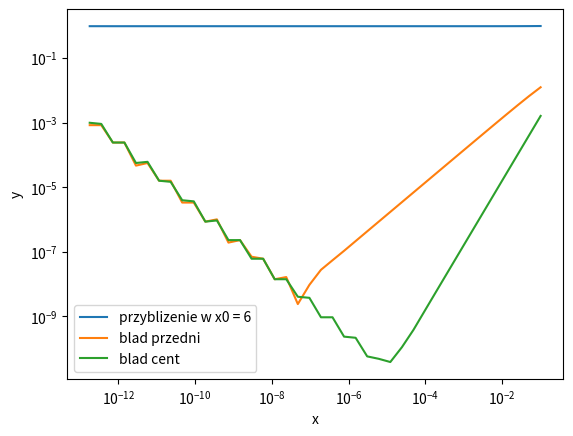

Python code for this plot:
import numpy as np
import matplotlib.pyplot as plt

def analitycznie(x):
    return np.cos(x)


def f(x):
    return np.sin(x)

def pochodna(x,t,eprz,ecent,h):
    
    for i in range(40):
        t[i] = (f(x + h[i]) - f(x))/(h[i])
        eprz[i] = abs(t[i] - analitycznie(x))
        ecent[i] = abs((f(x+h[i])-f(x-h[i]))/(2*h[i]) - analitycznie(x))
        h[i+1] = h[i]/2

    return t,eprz,ecent


t = np.zeros([40])
eprz = np.zeros([40])
ecent = np.zeros([40])
h = np.zeros([41])
h[0] = 0.1


t, eprz, ecent = pochodna(6,t,eprz,ecent,h)

print(h)

plt.loglog(h[0:40], t, label = "przyblizenie w x0 = 6")
plt.loglog(h[0:40], eprz, label = "blad przedni")
plt.loglog(h[0:40], ecent, label = "blad cent")
plt.xlabel('x')
plt.ylabel('y')
plt.legend()
plt.show()
